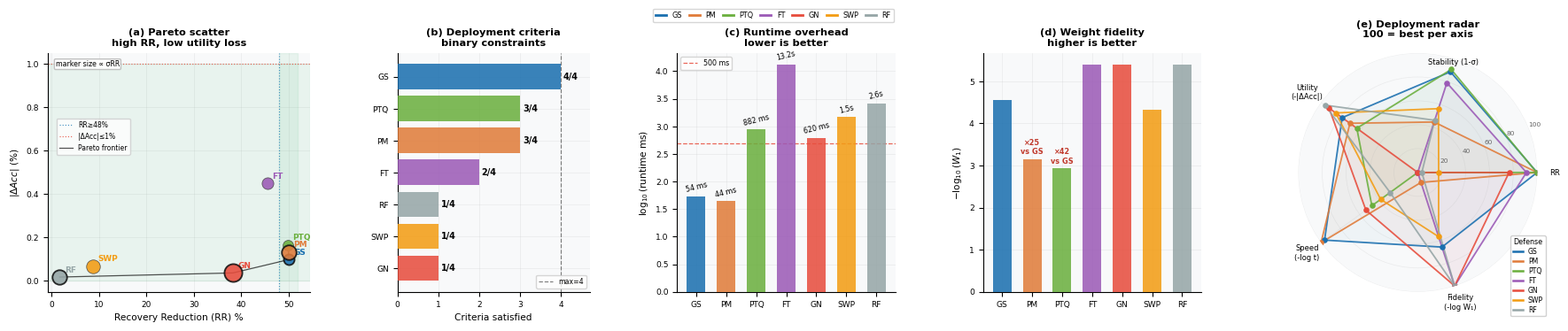

Generate this figure with matplotlib:
#!/usr/bin/env python3
"""
gsRQ4_camera_ready.py

Camera-ready RQ4 figure for GrayShield.

Panels:
(a) Pareto scatter: RR vs |Delta Acc|
(b) Deployment criteria satisfaction
(c) Runtime overhead
(d) Weight-distribution fidelity
(e) Deployment radar

Input:
    Uses summary values from the GrayShield statistical analysis.

Output:
    figures/rq4_camera_ready_tradeoff.png
    figures/rq4_camera_ready_tradeoff.pdf
"""

import os
import numpy as np
import matplotlib
matplotlib.use("Agg")
import matplotlib.pyplot as plt
from matplotlib.lines import Line2D


# ============================================================
# Output
# ============================================================

os.makedirs("figures", exist_ok=True)


# ============================================================
# Constants and summary data
# ============================================================

COLORS = {
    "GS":  "#1a6faf",
    "PM":  "#e07b39",
    "PTQ": "#6aaf3d",
    "FT":  "#9b59b6",
    "GN":  "#e74c3c",
    "SWP": "#f39c12",
    "RF":  "#95a5a6",
}

DEFENSES = ["GS", "PM", "PTQ", "FT", "GN", "SWP", "RF"]

# mean_RR, std_RR, delta_acc, runtime_ms
RQ4_TABLE = {
    "GS":  (49.96, 0.66, -0.098,    54),
    "PM":  (50.00, 3.25,  0.134,    44),
    "PTQ": (49.83, 0.54,  0.166,   882),
    "FT":  (45.51, 1.23,  0.449, 13221),
    "GN":  (38.25, 5.85, -0.037,   620),
    "SWP": ( 8.76, 2.56,  0.068,  1483),
    "RF":  ( 1.73, 3.16,  0.018,  2590),
}

# Wasserstein-1 weight fidelity
W1 = {
    "GS": 2.80e-5,
    "PM": 7.10e-4,
    "PTQ": 1.17e-3,
    "FT": 4.00e-6,
    "GN": 4.00e-6,
    "SWP": 4.70e-5,
    "RF": 4.00e-6,
}


# ============================================================
# Style
# ============================================================

plt.rcParams.update({
    "font.family": "DejaVu Sans",
    "font.size": 7.2,
    "axes.titlesize": 8.2,
    "axes.labelsize": 7.6,
    "legend.fontsize": 5.9,
    "xtick.labelsize": 6.5,
    "ytick.labelsize": 6.6,
    "axes.spines.top": False,
    "axes.spines.right": False,
    "axes.grid": True,
    "grid.alpha": 0.20,
    "grid.linewidth": 0.50,
})


# ============================================================
# Helpers
# ============================================================

def style_ax(ax, grid_axis="y"):
    ax.set_facecolor("#f8f9fa")
    ax.spines[["top", "right"]].set_visible(False)
    if grid_axis in ("x", "both"):
        ax.xaxis.grid(True, alpha=0.22, zorder=0)
    if grid_axis in ("y", "both"):
        ax.yaxis.grid(True, alpha=0.22, zorder=0)
    ax.set_axisbelow(True)


def pareto_mask(rr, acc):
    """Pareto-efficient mask for maximizing RR and minimizing |Delta Acc|."""
    rr = np.asarray(rr, dtype=float)
    acc = np.asarray(acc, dtype=float)
    efficient = np.ones(len(rr), dtype=bool)

    for i in range(len(rr)):
        dominates_i = (
            (rr >= rr[i]) &
            (acc <= acc[i]) &
            ((rr > rr[i]) | (acc < acc[i]))
        )
        if np.any(dominates_i):
            efficient[i] = False

    return efficient


def criteria_scores():
    """Four deployment criteria: high RR, stable RR, low accuracy loss, fast runtime."""
    scores = {}
    for d in DEFENSES:
        rr, sig, da, t_ms = RQ4_TABLE[d]
        scores[d] = (
            int(rr >= 48.0) +
            int(sig < 2.0) +
            int(abs(da) < 1.0) +
            int(t_ms < 500)
        )
    return scores


def radar_scores():
    """
    Normalize metrics to [0, 100], where 100 is best.

    Axes:
      RR        : higher better
      Stability : lower sigma_RR better
      Utility   : lower |Delta Acc| better
      Speed     : lower runtime better, log-normalized
      Fidelity  : lower W1 better, log-normalized
    """
    rr = np.array([RQ4_TABLE[d][0] for d in DEFENSES], dtype=float)
    sig = np.array([RQ4_TABLE[d][1] for d in DEFENSES], dtype=float)
    da = np.array([abs(RQ4_TABLE[d][2]) for d in DEFENSES], dtype=float)
    t_ms = np.array([RQ4_TABLE[d][3] for d in DEFENSES], dtype=float)
    w1 = np.array([W1[d] for d in DEFENSES], dtype=float)

    s_rr = rr / 50.0 * 100.0
    s_rr = np.clip(s_rr, 0, 100)

    s_sig = (1 - sig / sig.max()) * 100.0
    s_da = (1 - da / da.max()) * 100.0

    log_t = np.log10(t_ms)
    s_t = (1 - (log_t - log_t.min()) / (log_t.max() - log_t.min())) * 100.0

    log_w = np.log10(w1)
    s_w1 = (1 - (log_w - log_w.min()) / (log_w.max() - log_w.min())) * 100.0

    return {
        d: [s_rr[i], s_sig[i], s_da[i], s_t[i], s_w1[i]]
        for i, d in enumerate(DEFENSES)
    }


def draw_radar(ax, scores, show_legend=True):
    labels = [
        "RR",
        "",#Stability\n(1-σ)
        "Utility\n(-|ΔAcc|)",
        "Speed\n(-log t)",
        "Fidelity\n(-log W₁)",
    ]

    angles = np.linspace(0, 2 * np.pi, len(labels), endpoint=False)

    ax.text(
        angles[1],      # Stability axis
        97,             # ← move inward (tune between 88–95)
        "Stability (1-σ)",
        ha="center",
        va="center",
        fontsize=6.0
    )


    n = len(labels)
    angles = np.linspace(0, 2 * np.pi, n, endpoint=False).tolist()
    angles += angles[:1]

    ax.set_ylim(0, 100)
    ax.set_xticks(angles[:-1])
    ax.set_xticklabels(labels, fontsize=6.0)
    ax.set_yticks([20, 40, 60, 80, 100])
    ax.set_yticklabels(["20", "40", "60", "80", "100"], fontsize=5.3, color="#666")
    ax.spines["polar"].set_visible(False)
    ax.set_facecolor("#f8f9fa")


    for d in DEFENSES:
        vals = scores[d]
        closed = vals + vals[:1]
        ax.plot(angles, closed, color=COLORS[d], lw=1.30, alpha=0.88, label=d)
        ax.fill(angles, closed, color=COLORS[d], alpha=0.045)
        ax.scatter(angles[:-1], vals, color=COLORS[d], s=14, zorder=4)

    ax.set_title("(e) Deployment radar\n100 = best per axis",
                 fontweight="bold", pad=13)

    if show_legend:
        radar_handles = [
            Line2D([0], [0], color=COLORS[d], lw=1.8, label=d)
            for d in DEFENSES
        ]
        ax.legend(
            handles=radar_handles,
            title="Defense",
            loc="upper right",
            bbox_to_anchor=(1.05, 0.25),  # ← tighter and closer
            fontsize=5.6,
            title_fontsize=5.8,
            frameon=True,
            framealpha=0.90,
            handlelength=1.4,
            borderpad=0.35,
            labelspacing=0.25,
        )


# ============================================================
# Figure
# ============================================================

fig = plt.figure(figsize=(18.0, 4.35), constrained_layout=False)

gs = fig.add_gridspec(
    1, 5,
    width_ratios=[1.20, 0.88, 1.00, 1.00, 1.18],
    wspace=0.38,
)

# fig.suptitle(
#     "RQ4 — Pareto Trade-off and Deployment Profile",
#     fontsize=11.6,
#     fontweight="bold",
#     y=0.985,
# )


# ============================================================
# (a) Pareto scatter
# ============================================================

ax_a = fig.add_subplot(gs[0, 0])

rr_vals = np.array([RQ4_TABLE[d][0] for d in DEFENSES])
sig_vals = np.array([RQ4_TABLE[d][1] for d in DEFENSES])
acc_vals = np.array([abs(RQ4_TABLE[d][2]) for d in DEFENSES])

efficient = pareto_mask(rr_vals, acc_vals)

ax_a.axvspan(48, 52, color="#27ae60", alpha=0.075)
ax_a.axhspan(0, 1.0, color="#27ae60", alpha=0.075)
ax_a.axvline(48, color="#2980b9", lw=0.85, ls=":", alpha=0.85, label="RR≥48%")
ax_a.axhline(1.0, color="#e74c3c", lw=0.85, ls=":", alpha=0.85, label="|ΔAcc|≤1%")

for i, d in enumerate(DEFENSES):
    size = 58 + 26 * min(sig_vals[i], 6)
    edge = "#111" if efficient[i] else "#444"
    lw = 1.35 if efficient[i] else 0.55
    ax_a.scatter(
        rr_vals[i],
        acc_vals[i],
        s=size,
        color=COLORS[d],
        edgecolors=edge,
        linewidths=lw,
        alpha=0.88,
        zorder=5 if efficient[i] else 3,
    )
    ax_a.annotate(
        d,
        (rr_vals[i], acc_vals[i]),
        xytext=(4, 4),
        textcoords="offset points",
        fontsize=6.4,
        fontweight="bold",
        color=COLORS[d],
    )

frontier = sorted(
    [(rr_vals[i], acc_vals[i]) for i in range(len(DEFENSES)) if efficient[i]],
    key=lambda x: x[0],
)
if len(frontier) >= 2:
    ax_a.plot(
        [p[0] for p in frontier],
        [p[1] for p in frontier],
        color="#111",
        lw=0.90,
        alpha=0.72,
        label="Pareto frontier",
    )

ax_a.set_xlabel("Recovery Reduction (RR) %")
ax_a.set_ylabel(r"$|\Delta Acc|$ (%)")
ax_a.set_title("(a) Pareto scatter\nhigh RR, low utility loss", fontweight="bold")
ax_a.text(
    0.03, 0.97,
    "marker size ∝ σRR",
    transform=ax_a.transAxes,
    ha="left",
    va="top",
    fontsize=5.7,
    bbox=dict(boxstyle="round,pad=0.18", facecolor="white", edgecolor="#bbbbbb", alpha=0.90),
)
ax_a.legend(fontsize=5.5, frameon=True, loc="upper left", bbox_to_anchor=(0.02, 0.74))
style_ax(ax_a, grid_axis="both")


# ============================================================
# (b) Deployment criteria
# ============================================================

ax_b = fig.add_subplot(gs[0, 1])

scores = criteria_scores()
order = sorted(DEFENSES, key=lambda d: scores[d])
y = np.arange(len(order))

ax_b.barh(
    y,
    [scores[d] for d in order],
    color=[COLORS[d] for d in order],
    alpha=0.86,
    zorder=3,
)

for i, d in enumerate(order):
    ax_b.text(
        scores[d] + 0.06,
        i,
        f"{scores[d]}/4",
        va="center",
        fontsize=6.9,
        fontweight="bold",
    )

ax_b.axvline(4, color="#555", ls="--", lw=0.85, alpha=0.75, label="max=4")
ax_b.set_yticks(y)
ax_b.set_yticklabels(order)
ax_b.set_xlim(0, 4.7)
ax_b.set_xlabel("Criteria satisfied")
ax_b.set_title("(b) Deployment criteria\nbinary constraints", fontweight="bold")
ax_b.legend(fontsize=5.6, frameon=True, loc="lower right")
style_ax(ax_b, grid_axis="x")


# ============================================================
# (c) Runtime
# ============================================================

ax_c = fig.add_subplot(gs[0, 2])

times = np.array([RQ4_TABLE[d][3] for d in DEFENSES], dtype=float)
log_t = np.log10(times)

bars = ax_c.bar(
    DEFENSES,
    log_t,
    color=[COLORS[d] for d in DEFENSES],
    alpha=0.86,
    width=0.62,
    zorder=3,
)

ax_c.axhline(np.log10(500), color="#e74c3c", ls="--", lw=0.90, alpha=0.85, label="500 ms")

for bar, t_ms, lt in zip(bars, times, log_t):
    label = f"{t_ms:.0f} ms" if t_ms < 1000 else f"{t_ms/1000:.1f}s"
    ax_c.text(
        bar.get_x() + bar.get_width() / 2,
        lt + 0.045,
        label,
        ha="center",
        va="bottom",
        fontsize=5.8,
        rotation=14,
    )

ax_c.set_ylabel(r"$\log_{10}$(runtime ms)")
ax_c.set_title("(c) Runtime overhead\nlower is better", fontweight="bold")
ax_c.legend(fontsize=5.7, frameon=True, loc="upper left")
style_ax(ax_c)


# ============================================================
# (d) Weight-distribution fidelity
# ============================================================

ax_d = fig.add_subplot(gs[0, 3])

fid = np.array([-np.log10(W1[d]) for d in DEFENSES])

bars = ax_d.bar(
    DEFENSES,
    fid,
    color=[COLORS[d] for d in DEFENSES],
    alpha=0.86,
    width=0.62,
    zorder=3,
)

for d in ["PM", "PTQ"]:
    i = DEFENSES.index(d)
    ratio = W1[d] / max(W1["GS"], 1e-30)
    ax_d.text(
        i,
        fid[i] + 0.08,
        f"×{ratio:.0f}\nvs GS",
        ha="center",
        va="bottom",
        fontsize=5.9,
        color="#c0392b",
        fontweight="bold",
    )

ax_d.set_ylabel(r"$-\log_{10}(W_1)$")
ax_d.set_title("(d) Weight fidelity\nhigher is better", fontweight="bold")
style_ax(ax_d)


# ============================================================
# (e) Radar
# ============================================================

ax_e = fig.add_subplot(gs[0, 4], polar=True)
draw_radar(ax_e, radar_scores(), show_legend=True)


# Shared legend for defenses
handles = [Line2D([0], [0], color=COLORS[d], lw=2.0, label=d) for d in DEFENSES]
fig.legend(
    handles=handles,
    loc="upper center",
    bbox_to_anchor=(0.50, 0.925),
    ncol=7,
    frameon=True,
    fontsize=5.9,
    columnspacing=0.95,
    handlelength=1.45,
)


# ============================================================
# Save
# ============================================================

fig.subplots_adjust(
    left=0.045,
    right=0.985,
    top=0.80,
    bottom=0.18,
    wspace=0.38,
)

out_png = "figures/rq4_camera_ready_tradeoff.png"
out_pdf = "figures/rq4_camera_ready_tradeoff.pdf"

fig.savefig(out_png, dpi=300, bbox_inches="tight", facecolor="#f8f9fa")
fig.savefig(out_pdf, bbox_inches="tight", facecolor="#f8f9fa")
plt.close(fig)

print(f"✓ Saved: {out_png}")
print(f"✓ Saved: {out_pdf}")
